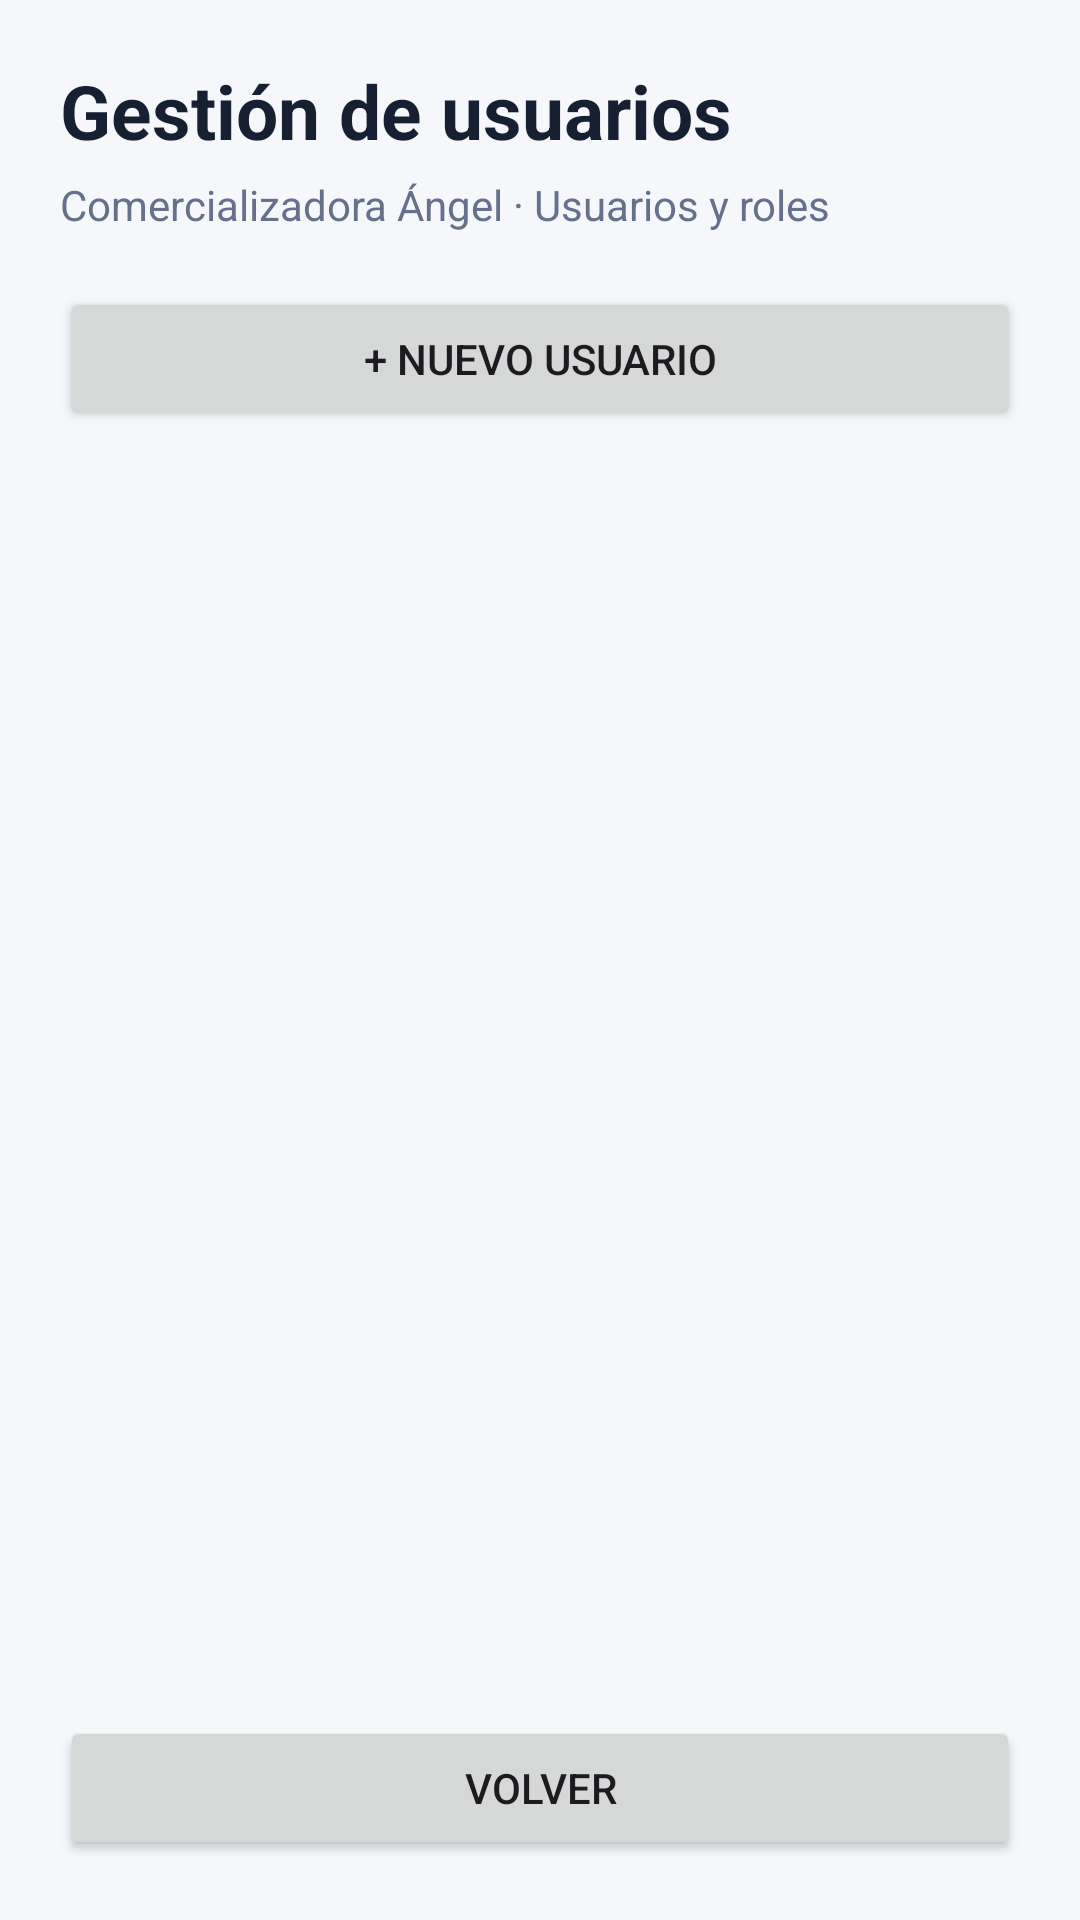

Write the Android layout XML for this screen, with the resource values it uses.
<!-- AndroidManifest.xml: application theme Theme.UsuariosYRoles -->
<!-- res/layout/activity_usuarios.xml -->
<?xml version="1.0" encoding="utf-8"?>
<LinearLayout xmlns:android="http://schemas.android.com/apk/res/android"
    android:layout_width="match_parent"
    android:layout_height="match_parent"
    android:orientation="vertical"
    android:padding="20dp"
    android:background="#F5F7FB">

    <TextView
        android:layout_width="match_parent"
        android:layout_height="wrap_content"
        android:text="Gestión de usuarios"
        android:textColor="#172033"
        android:textSize="25sp"
        android:textStyle="bold" />

    <TextView
        android:layout_width="match_parent"
        android:layout_height="wrap_content"
        android:layout_marginTop="5dp"
        android:text="Comercializadora Ángel · Usuarios y roles"
        android:textColor="#65718A"
        android:textSize="14sp" />

    <Button
        android:id="@+id/btnNuevoUsuario"
        android:layout_width="match_parent"
        android:layout_height="wrap_content"
        android:layout_marginTop="18dp"
        android:text="+ Nuevo usuario" />

    <TextView
        android:id="@+id/tvUsuariosVacio"
        android:layout_width="match_parent"
        android:layout_height="wrap_content"
        android:padding="18dp"
        android:text="Todavía no hay usuarios registrados."
        android:textColor="#65718A"
        android:gravity="center"
        android:visibility="gone" />

    <androidx.recyclerview.widget.RecyclerView
        android:id="@+id/recyclerUsuarios"
        android:layout_width="match_parent"
        android:layout_height="0dp"
        android:layout_weight="1"
        android:layout_marginTop="12dp"
        android:clipToPadding="false"
        android:paddingBottom="8dp" />

    <Button
        android:id="@+id/btnVolverUsuarios"
        android:layout_width="match_parent"
        android:layout_height="wrap_content"
        android:text="Volver" />
</LinearLayout>
<!-- resources referenced by this layout -->
<resources>
  <style name="Theme.UsuariosYRoles" parent="Base.Theme.UsuariosYRoles" />
  <style name="Base.Theme.UsuariosYRoles" parent="Theme.Material3.DayNight.NoActionBar">
          
          
      </style>
</resources>
